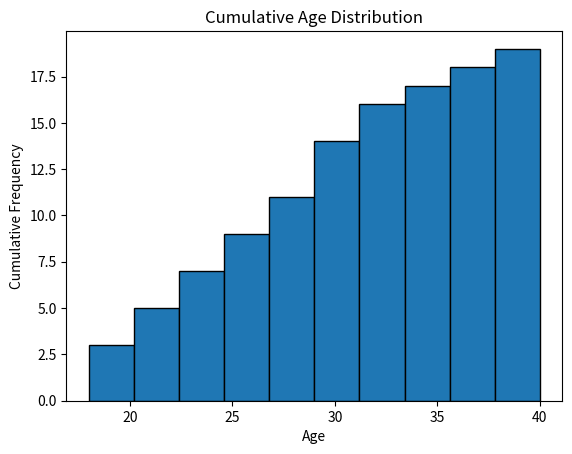

Write the Python code that produced this figure.
import matplotlib.pyplot as plt

ages = [
    18, 19, 20, 21, 22,
    23, 24, 25, 26, 27,
    28, 29, 30, 31, 32,
    33, 35, 36, 40
]

plt.hist(
    ages,
    bins=10,
    cumulative=True,
    edgecolor="black"
)

plt.title("Cumulative Age Distribution")
plt.xlabel("Age")
plt.ylabel("Cumulative Frequency")

plt.show()
